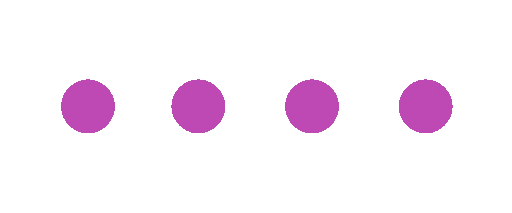
t = 0.00 s
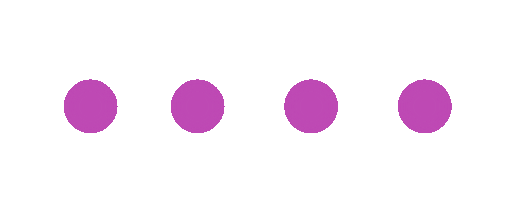
t = 0.35 s
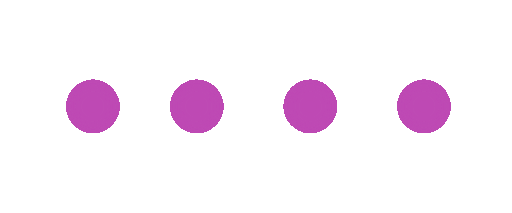
t = 1.05 s
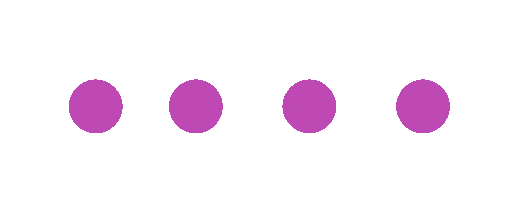
t = 1.40 s
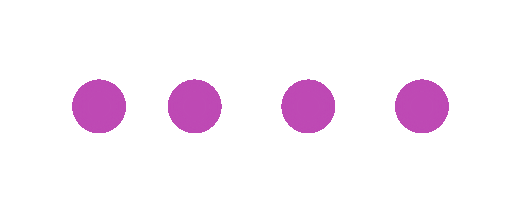
t = 1.75 s
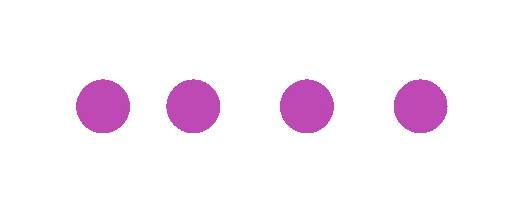
t = 2.45 s

The animated SVG that drew these frames (rendered in a browser with its animation timeline set to each time). Animation: 2 SMIL elements (animateTransform=2); one cycle of 2.80 s, repeats indefinitely.

<svg xmlns="http://www.w3.org/2000/svg" viewBox="0 0 144 60" xmlns:xlink="http://www.w3.org/1999/xlink" class="Playground__svg" style="">
  <defs>
    <filter id="filter" x="-20%" y="-20%" width="140%" height="140%" filterUnits="objectBoundingBox"
      primitiveUnits="userSpaceOnUse" color-interpolation-filters="linearRGB">
      <feGaussianBlur stdDeviation="2.5 2.5" x="0%" y="0%" width="100%" height="100%" in="SourceGraphic" edgeMode="none"
        result="blur"></feGaussianBlur>
      <feComponentTransfer x="0%" y="0%" width="100%" height="100%" in="blur" result="componentTransfer">
        <feFuncR type="identity"></feFuncR>
        <feFuncG type="identity"></feFuncG>
        <feFuncB type="identity"></feFuncB>
        <feFuncA type="discrete" tableValues="0 1"></feFuncA>
      </feComponentTransfer>
    </filter>
  </defs>
  <svg filter="url(#filter)" viewBox="0 0 144 60" fill="none" xmlns="http://www.w3.org/2000/svg">

    <circle cx="24" cy="30" r="8" fill="#BE48B4">
      <animateTransform attributeName="transform" dur="2.8s" keyTimes="0; 0.5; 1" repeatCount="indefinite"
        type="translate" values="0 0; 96 0; 0 0;" calcMode="spline" keySplines="0.4 0 0.2 1; 0.4 0 0.2 1">
      </animateTransform>
    </circle>
    <g>
      <animateTransform attributeName="transform" dur="2.8s" keyTimes="0; 0.5; 1" repeatCount="indefinite"
        type="translate" values="0 0; -32 0; 0 0;" calcMode="spline" keySplines="0.4 0 0.2 1; 0.4 0 0.2 1">
      </animateTransform>
      <circle cx="56" cy="30" r="8" fill="#BE48B4"></circle>
      <circle cx="88" cy="30" r="8" fill="#BE48B4"></circle>
      <circle cx="120" cy="30" r="8" fill="#BE48B4"></circle>
    </g>
  </svg>
</svg>

